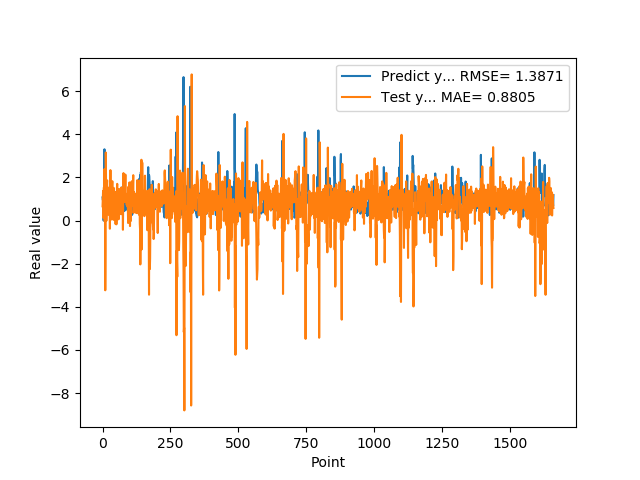

Source data for this figure (header and first rows):
1.074290990829999792e+00, 6.610876909551202107e-01
9.521890282630000035e-01, 1.034237824309780951e+00
9.879170060160000766e-01, 1.380156392493219641e+00
1.011654973029999960e+00, 1.228172129036312343e-01
0.000000000000000000e+00, 2.528757597443836991e-01
7.643579840659999736e-01, 1.539025695407413075e+00
7.788103222849999119e-01, 3.884309534882434134e-01
3.306220054629999794e+00, 2.384129176422527863e+00
1.055441975589999970e+00, -3.554738029923310005e-02
7.543110251430000801e-01, 4.921584521523376665e-01
7.915459871289999283e-01, -3.231885106697232946e+00
1.409499049189999909e+00, -1.291423689631544747e+00
8.875439763070001042e-01, 3.156352984755123270e+00
6.401469707490000660e-01, 1.365521448294538587e+00
5.082880258560000808e-01, -1.271101519578045000e-02
8.640019893649999450e-01, 5.047766483640860891e-01
5.725920200349999822e-01, 1.700024865888703829e+00
8.469420075419999971e-01, 1.864506472492501565e+00
9.181020259860001032e-01, 7.539276767050125949e-01
7.976629734039999420e-01, 8.503181868424716239e-01
9.608020186419998776e-01, 1.129903123728469128e+00
9.555831551549999192e-01, 2.899380637199315269e-01
3.470349907879999862e-01, 8.107461125102227717e-01
9.546210169789999256e-01, 1.209471204320649029e+00
1.293938040730000072e+00, 2.739209999510142657e-01
5.251880288119999962e-01, 1.422033848740634987e+00
4.773890078070000542e-01, 1.558130536725179871e+00
1.275226235389999907e+00, -3.768689414977619556e-01
8.723750114439999814e-01, 7.298873512498087468e-01
8.355640172959999390e-01, 2.339606879248717242e+00
7.321749925609999377e-01, 3.101630588650132470e-02
7.640249729160000225e-01, 1.349422549969016838e-01
4.072830080990000323e-01, 1.365641178965399494e+00
4.752210080619999610e-01, 1.418292717924783286e+00
8.781340122220000488e-01, 1.240391824073775018e+00
7.414129972460000717e-01, 1.400743179891771328e+00
1.258002042770000051e+00, 1.825711731316564945e+00
1.069700956339999953e+00, 2.002927932257625165e-01
7.274609804150000691e-01, 4.981052251987668211e-01
7.892770171170000459e-01, 4.065022683967721706e-01
6.237750053410000550e-01, 3.445029981077311898e-02
6.914690136910000007e-01, 1.516322727299636686e+00
8.557710051540000640e-01, 1.350813114873289367e+00
7.093830108640000187e-01, 1.079343527052297969e+00
1.014547944070000041e+00, 1.328931556198246211e+00
1.115731000900000103e+00, 5.079611651206303868e-01
4.182830154900000208e-01, 7.167567749239599495e-01
1.002280950550000105e+00, 1.096814077730496662e+00
1.218860983849999968e+00, -1.630348183324225042e-01
1.143296003339999922e+00, 1.311900000943275080e+00
6.528189778330000248e-01, 1.073325848595541698e+00
6.746559739110000731e-01, -1.748551679669222425e-01
6.009536385540000802e-01, 3.113077930078416711e-01
6.694570183749999348e-01, 1.532304289563225730e+00
6.538079977039999990e-01, 1.703833206863835992e+00
7.814120054240000224e-01, 1.282591244981752254e+00
1.206303954120000022e+00, 1.135695226101548938e+00
8.469259738919999725e-01, 7.140819608666290064e-01
8.286409974099999687e-01, 9.945156594259827454e-01
6.482390165329999787e-01, 5.980826810406925792e-02
5.623700022700000023e-01, 6.496063071438130665e-01
... 1,599 more rows
